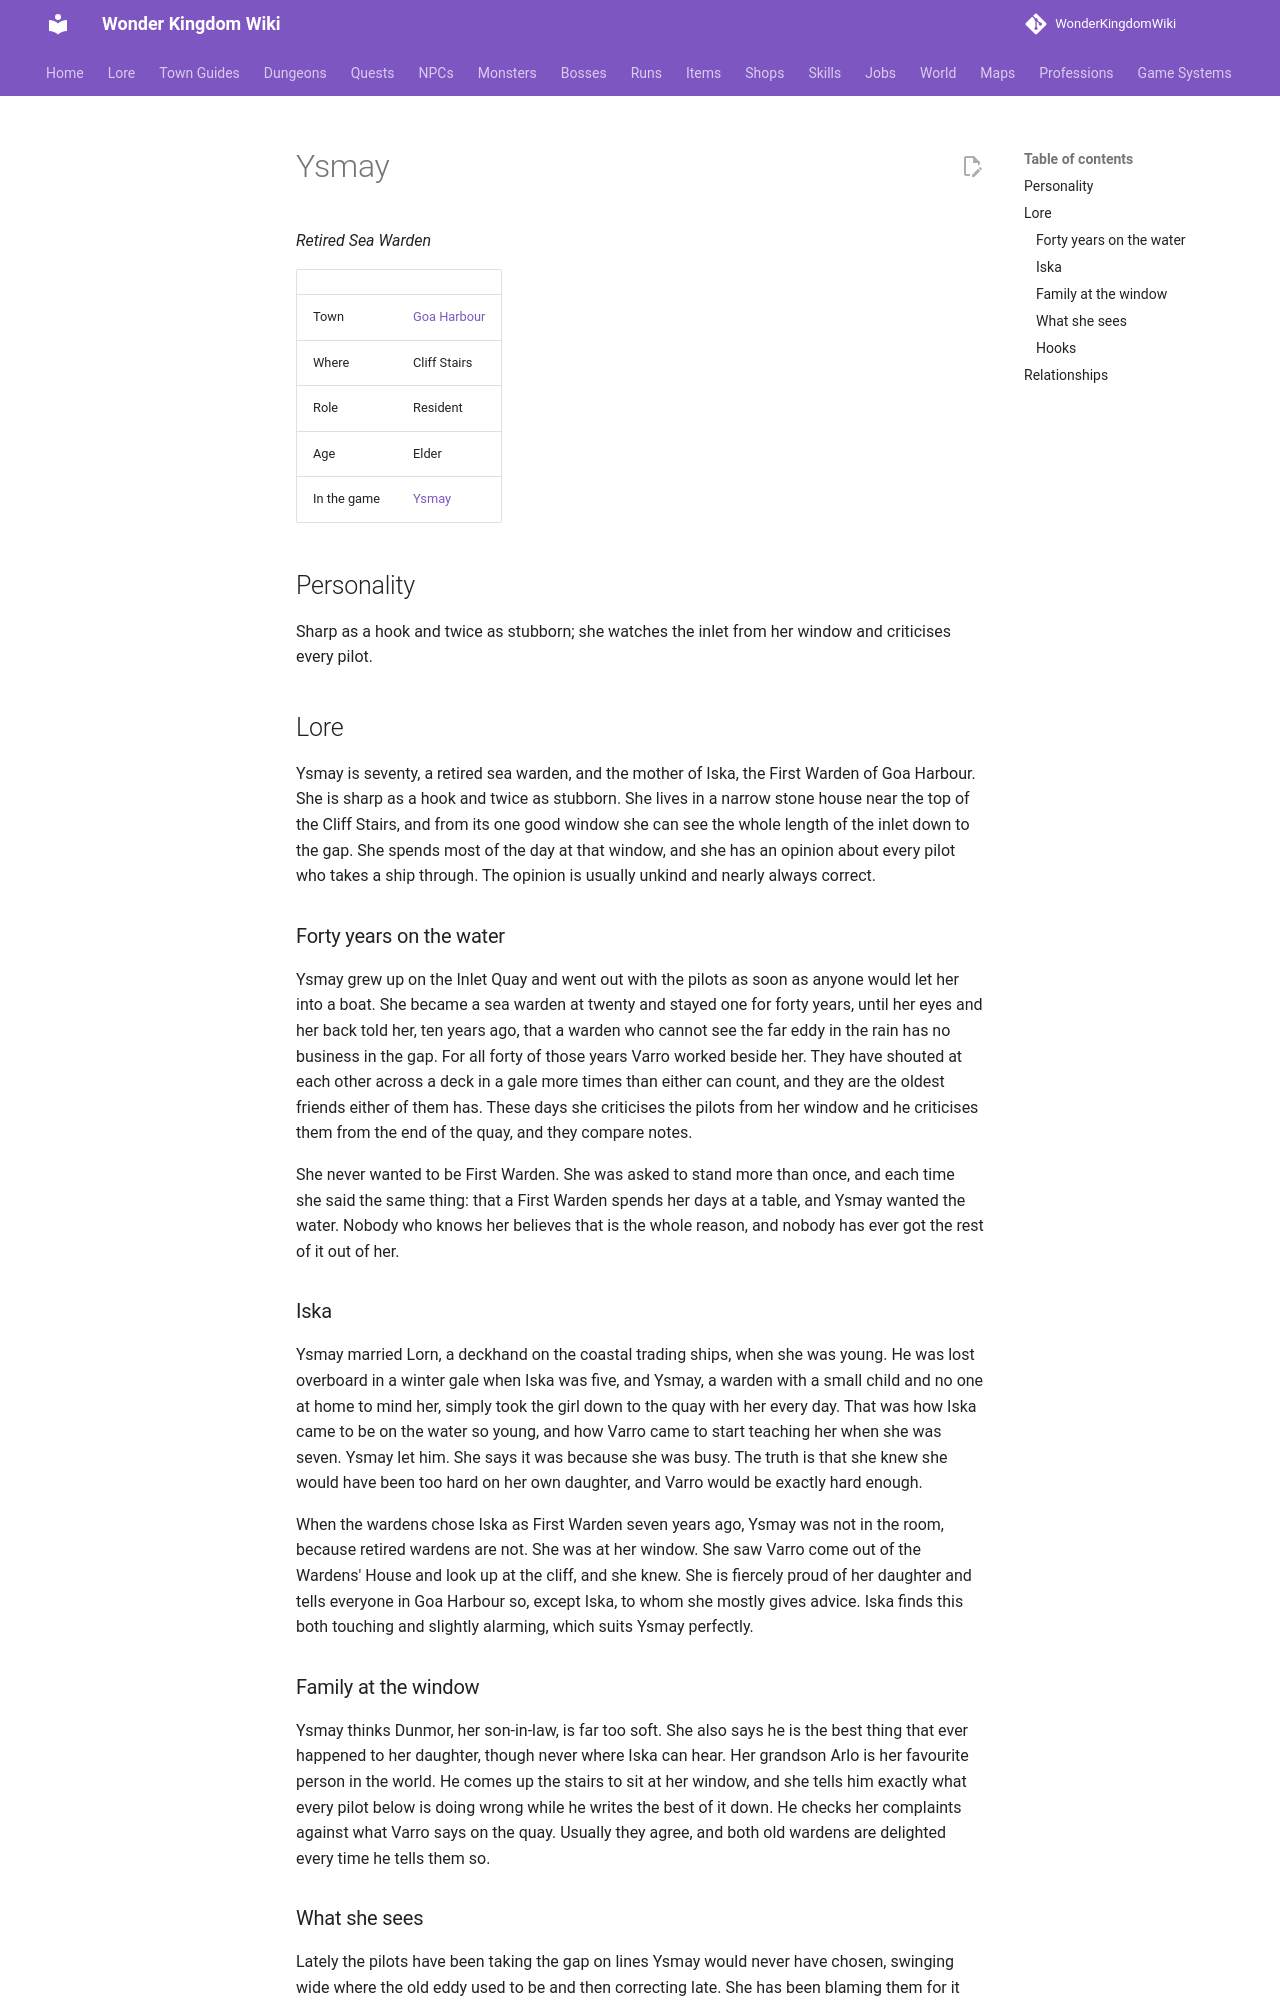

repository: alonohana627/WonderKingdomWiki · page: lore/people/goa-harbour/grizel_elder/index.html · generator: mkdocs

<!-- Generated by tools/people.py from data/people/. Do not edit: changes are overwritten. -->

# Ysmay

*Retired Sea Warden*

|  |  |
|---|---|
| Town | [Goa Harbour](../../towns/goa-harbour.md) |
| Where | Cliff Stairs |
| Role | Resident |
| Age | Elder |
| In the game | [Ysmay](../../../npcs/grizel_elder.md) |

## Personality

Sharp as a hook and twice as stubborn; she watches the inlet from her window and criticises every pilot.

## Lore

Ysmay is seventy, a retired sea warden, and the mother of Iska, the First Warden of Goa Harbour. She is sharp as a hook and twice as stubborn. She lives in a narrow stone house near the top of the Cliff Stairs, and from its one good window she can see the whole length of the inlet down to the gap. She spends most of the day at that window, and she has an opinion about every pilot who takes a ship through. The opinion is usually unkind and nearly always correct.

### Forty years on the water

Ysmay grew up on the Inlet Quay and went out with the pilots as soon as anyone would let her into a boat. She became a sea warden at twenty and stayed one for forty years, until her eyes and her back told her, ten years ago, that a warden who cannot see the far eddy in the rain has no business in the gap. For all forty of those years Varro worked beside her. They have shouted at each other across a deck in a gale more times than either can count, and they are the oldest friends either of them has. These days she criticises the pilots from her window and he criticises them from the end of the quay, and they compare notes.

She never wanted to be First Warden. She was asked to stand more than once, and each time she said the same thing: that a First Warden spends her days at a table, and Ysmay wanted the water. Nobody who knows her believes that is the whole reason, and nobody has ever got the rest of it out of her.

### Iska

Ysmay married Lorn, a deckhand on the coastal trading ships, when she was young. He was lost overboard in a winter gale when Iska was five, and Ysmay, a warden with a small child and no one at home to mind her, simply took the girl down to the quay with her every day. That was how Iska came to be on the water so young, and how Varro came to start teaching her when she was seven. Ysmay let him. She says it was because she was busy. The truth is that she knew she would have been too hard on her own daughter, and Varro would be exactly hard enough.

When the wardens chose Iska as First Warden seven years ago, Ysmay was not in the room, because retired wardens are not. She was at her window. She saw Varro come out of the Wardens' House and look up at the cliff, and she knew. She is fiercely proud of her daughter and tells everyone in Goa Harbour so, except Iska, to whom she mostly gives advice. Iska finds this both touching and slightly alarming, which suits Ysmay perfectly.
